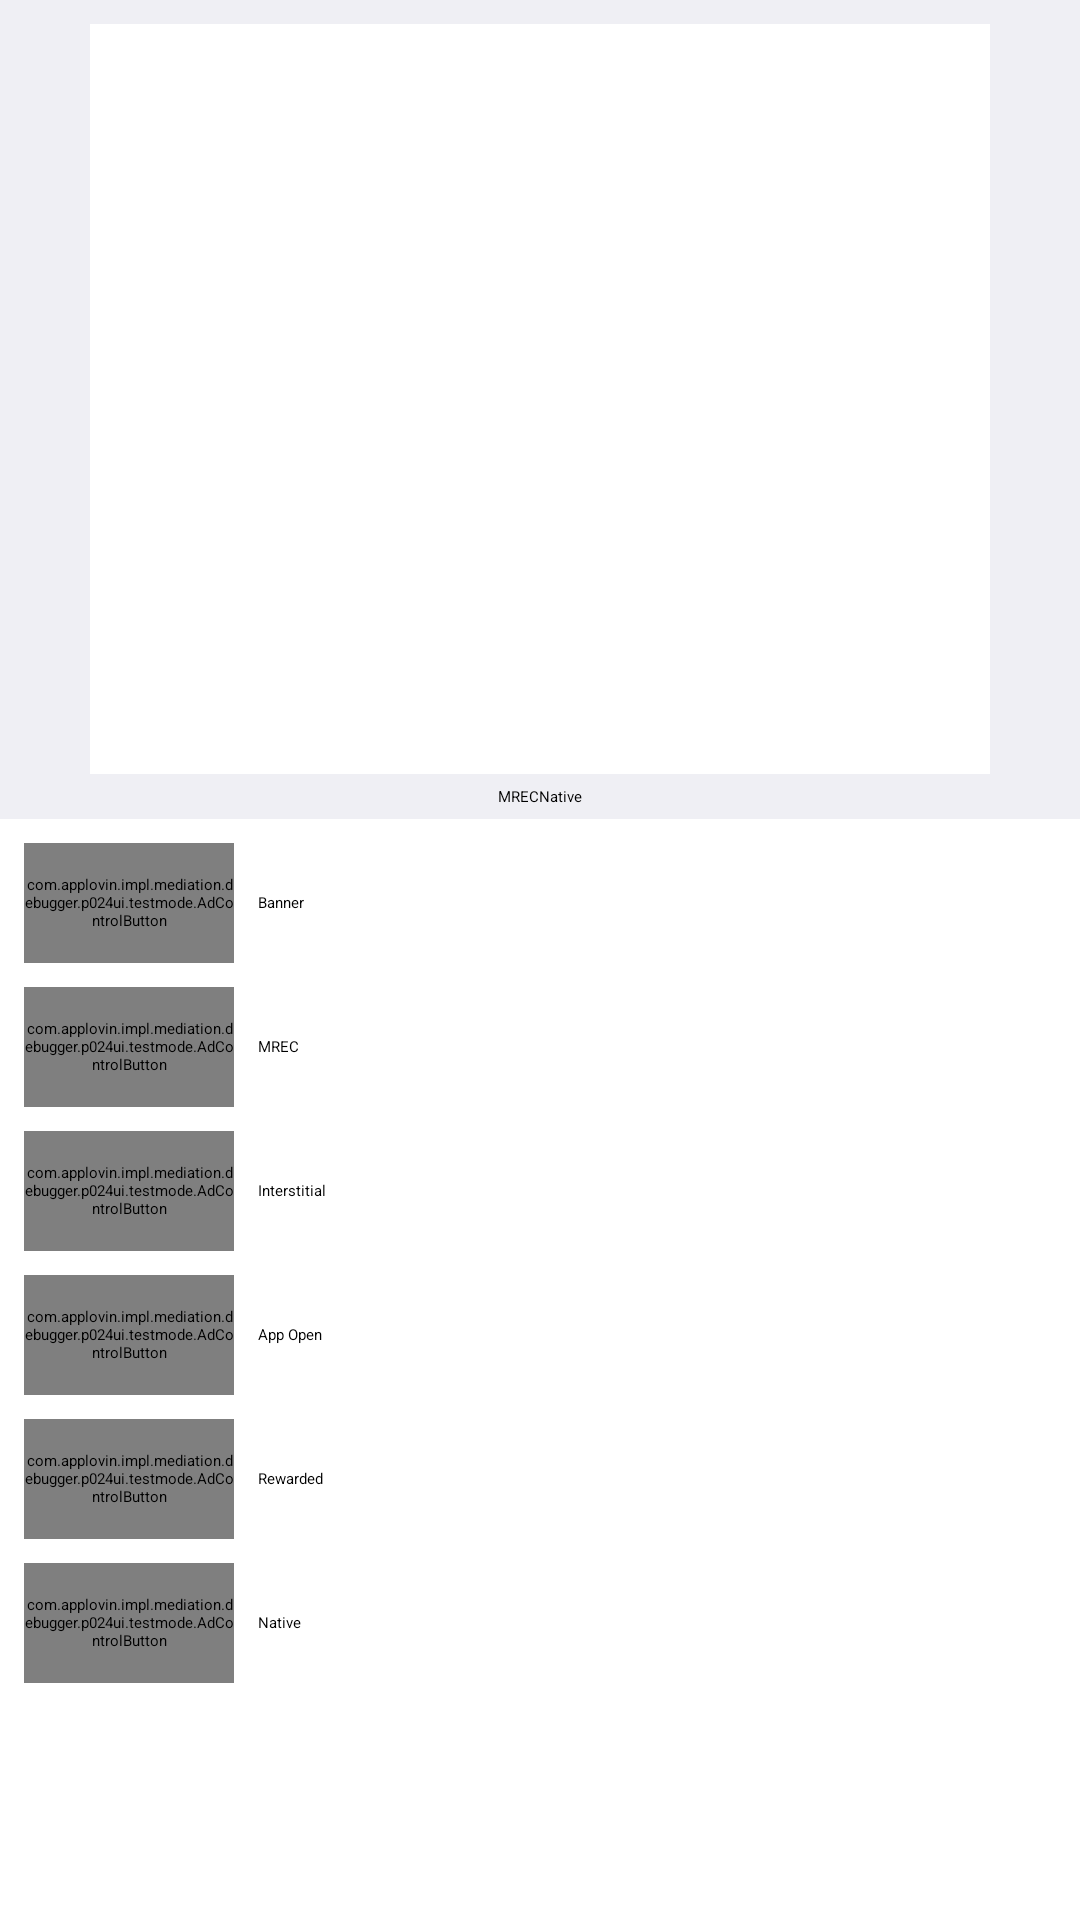

Layout XML and referenced resources for this Android screen:
<!-- AndroidManifest.xml: application theme UnityThemeSelector -->
<!-- res/layout/mediation_debugger_multi_ad_activity.xml -->
<?xml version="1.0" encoding="utf-8"?>
<ScrollView xmlns:android="http://schemas.android.com/apk/res/android"
    android:layout_width="match_parent"
    android:layout_height="wrap_content">
    <LinearLayout
        android:orientation="vertical"
        android:background="@color/applovin_sdk_listViewBackground"
        android:layout_width="match_parent"
        android:layout_height="wrap_content">
        <FrameLayout
            android:layout_gravity="center_horizontal"
            android:id="@+id/banner_ad_view_container"
            android:background="@android:color/white"
            android:layout_width="wrap_content"
            android:layout_height="wrap_content"
            android:layout_marginBottom="8dp"/>
        <LinearLayout
            android:orientation="vertical"
            android:layout_width="match_parent"
            android:layout_height="0dp"
            android:layout_weight="1">
            <FrameLayout
                android:layout_gravity="center"
                android:id="@+id/ad_view_container"
                android:layout_width="wrap_content"
                android:layout_height="wrap_content">
                <FrameLayout
                    android:id="@+id/native_ad_view_container"
                    android:background="@android:color/white"
                    android:layout_width="@dimen/applovin_sdk_mrec_width"
                    android:layout_height="@dimen/applovin_sdk_mrec_height"/>
                <FrameLayout
                    android:id="@+id/mrec_ad_view_container"
                    android:background="@android:color/white"
                    android:layout_width="@dimen/applovin_sdk_mrec_width"
                    android:layout_height="@dimen/applovin_sdk_mrec_height"/>
            </FrameLayout>
            <LinearLayout
                android:gravity="center"
                android:orientation="horizontal"
                android:padding="4dp"
                android:layout_width="match_parent"
                android:layout_height="wrap_content">
                <Button
                    android:id="@+id/show_mrec_button"
                    android:layout_width="wrap_content"
                    android:layout_height="wrap_content"
                    android:text="MREC"/>
                <Button
                    android:id="@+id/show_native_button"
                    android:layout_width="wrap_content"
                    android:layout_height="wrap_content"
                    android:text="Native"/>
            </LinearLayout>
        </LinearLayout>
        <LinearLayout
            android:orientation="vertical"
            android:id="@+id/ad_controls_view"
            android:background="@android:color/white"
            android:paddingLeft="8dp"
            android:paddingTop="4dp"
            android:paddingRight="8dp"
            android:paddingBottom="4dp"
            android:layout_width="match_parent"
            android:layout_height="wrap_content"
            android:paddingHorizontal="8dp"
            android:paddingVertical="4dp">
            <RelativeLayout
                android:orientation="horizontal"
                android:id="@+id/banner_control_view"
                android:layout_width="match_parent"
                android:layout_height="wrap_content"
                android:layout_marginTop="4dp"
                android:layout_marginBottom="4dp"
                android:layout_marginVertical="4dp">
                <com.applovin.impl.mediation.debugger.p024ui.testmode.AdControlButton
                    android:id="@+id/banner_control_button"
                    android:layout_width="@dimen/applovin_sdk_adControlButton_width"
                    android:layout_height="@dimen/applovin_sdk_adControlButton_height"/>
                <TextView
                    android:id="@+id/banner_label"
                    android:layout_width="wrap_content"
                    android:layout_height="wrap_content"
                    android:layout_marginLeft="8dp"
                    android:text="Banner"
                    android:layout_toRightOf="@+id/banner_control_button"
                    android:layout_centerInParent="true"
                    android:layout_marginStart="8dp"
                    android:layout_toEndOf="@+id/banner_control_button"/>
                <Switch
                    android:id="@+id/native_banner_switch"
                    android:padding="8dp"
                    android:layout_width="wrap_content"
                    android:layout_height="wrap_content"
                    android:thumb="@drawable/applovin_mediation_debugger_switch_thumb"
                    android:text="Test Native"
                    android:layout_alignParentRight="true"
                    android:layout_centerInParent="true"
                    android:track="@drawable/applovin_mediation_debugger_switch_track"
                    android:switchPadding="8dp"
                    android:layout_alignParentEnd="true"/>
            </RelativeLayout>
            <RelativeLayout
                android:orientation="horizontal"
                android:id="@+id/mrec_control_view"
                android:layout_width="match_parent"
                android:layout_height="wrap_content"
                android:layout_marginTop="4dp"
                android:layout_marginBottom="4dp"
                android:layout_marginVertical="4dp">
                <com.applovin.impl.mediation.debugger.p024ui.testmode.AdControlButton
                    android:id="@+id/mrec_control_button"
                    android:layout_width="@dimen/applovin_sdk_adControlButton_width"
                    android:layout_height="@dimen/applovin_sdk_adControlButton_height"/>
                <TextView
                    android:layout_width="wrap_content"
                    android:layout_height="wrap_content"
                    android:layout_marginLeft="8dp"
                    android:text="MREC"
                    android:layout_toRightOf="@+id/mrec_control_button"
                    android:layout_centerInParent="true"
                    android:layout_marginStart="8dp"
                    android:layout_toEndOf="@+id/mrec_control_button"/>
                <Switch
                    android:id="@+id/native_mrec_switch"
                    android:padding="8dp"
                    android:layout_width="wrap_content"
                    android:layout_height="wrap_content"
                    android:thumb="@drawable/applovin_mediation_debugger_switch_thumb"
                    android:text="Test Native"
                    android:layout_alignParentRight="true"
                    android:layout_centerInParent="true"
                    android:track="@drawable/applovin_mediation_debugger_switch_track"
                    android:switchPadding="8dp"
                    android:layout_alignParentEnd="true"/>
            </RelativeLayout>
            <RelativeLayout
                android:orientation="horizontal"
                android:id="@+id/interstitial_control_view"
                android:layout_width="match_parent"
                android:layout_height="wrap_content"
                android:layout_marginTop="4dp"
                android:layout_marginBottom="4dp"
                android:layout_marginVertical="4dp">
                <com.applovin.impl.mediation.debugger.p024ui.testmode.AdControlButton
                    android:id="@+id/interstitial_control_button"
                    android:layout_width="@dimen/applovin_sdk_adControlButton_width"
                    android:layout_height="@dimen/applovin_sdk_adControlButton_height"/>
                <TextView
                    android:layout_width="wrap_content"
                    android:layout_height="wrap_content"
                    android:layout_marginLeft="8dp"
                    android:text="Interstitial"
                    android:layout_toRightOf="@+id/interstitial_control_button"
                    android:layout_centerInParent="true"
                    android:layout_marginStart="8dp"
                    android:layout_toEndOf="@+id/interstitial_control_button"/>
            </RelativeLayout>
            <RelativeLayout
                android:orientation="horizontal"
                android:id="@+id/app_open_ad_control_view"
                android:layout_width="match_parent"
                android:layout_height="wrap_content"
                android:layout_marginTop="4dp"
                android:layout_marginBottom="4dp"
                android:layout_marginVertical="4dp">
                <com.applovin.impl.mediation.debugger.p024ui.testmode.AdControlButton
                    android:id="@+id/app_open_ad_control_button"
                    android:layout_width="@dimen/applovin_sdk_adControlButton_width"
                    android:layout_height="@dimen/applovin_sdk_adControlButton_height"/>
                <TextView
                    android:layout_width="wrap_content"
                    android:layout_height="wrap_content"
                    android:layout_marginLeft="8dp"
                    android:text="App Open"
                    android:layout_toRightOf="@+id/app_open_ad_control_button"
                    android:layout_centerInParent="true"
                    android:layout_marginStart="8dp"
                    android:layout_toEndOf="@+id/app_open_ad_control_button"/>
            </RelativeLayout>
            <RelativeLayout
                android:orientation="horizontal"
                android:id="@+id/rewarded_control_view"
                android:layout_width="match_parent"
                android:layout_height="wrap_content"
                android:layout_marginTop="4dp"
                android:layout_marginBottom="4dp"
                android:layout_marginVertical="4dp">
                <com.applovin.impl.mediation.debugger.p024ui.testmode.AdControlButton
                    android:id="@+id/rewarded_control_button"
                    android:layout_width="@dimen/applovin_sdk_adControlButton_width"
                    android:layout_height="@dimen/applovin_sdk_adControlButton_height"/>
                <TextView
                    android:layout_width="wrap_content"
                    android:layout_height="wrap_content"
                    android:layout_marginLeft="8dp"
                    android:text="Rewarded"
                    android:layout_toRightOf="@+id/rewarded_control_button"
                    android:layout_centerInParent="true"
                    android:layout_marginStart="8dp"
                    android:layout_toEndOf="@+id/rewarded_control_button"/>
            </RelativeLayout>
            <RelativeLayout
                android:orientation="horizontal"
                android:id="@+id/native_control_view"
                android:layout_width="match_parent"
                android:layout_height="wrap_content"
                android:layout_marginTop="4dp"
                android:layout_marginBottom="4dp"
                android:layout_marginVertical="4dp">
                <com.applovin.impl.mediation.debugger.p024ui.testmode.AdControlButton
                    android:id="@+id/native_control_button"
                    android:layout_width="@dimen/applovin_sdk_adControlButton_width"
                    android:layout_height="@dimen/applovin_sdk_adControlButton_height"/>
                <TextView
                    android:layout_width="wrap_content"
                    android:layout_height="wrap_content"
                    android:layout_marginLeft="8dp"
                    android:text="Native"
                    android:layout_toRightOf="@+id/native_control_button"
                    android:layout_centerInParent="true"
                    android:layout_marginStart="8dp"
                    android:layout_toEndOf="@+id/native_control_button"/>
            </RelativeLayout>
        </LinearLayout>
    </LinearLayout>
</ScrollView>
<!-- resources referenced by this layout -->
<resources>
  <color name="applovin_sdk_listViewBackground">#efeff4</color>
  <dimen name="applovin_sdk_adControlButton_height">40dp</dimen>
  <dimen name="applovin_sdk_adControlButton_width">70dp</dimen>
  <dimen name="applovin_sdk_mrec_height">250dp</dimen>
  <dimen name="applovin_sdk_mrec_width">300dp</dimen>
</resources>
